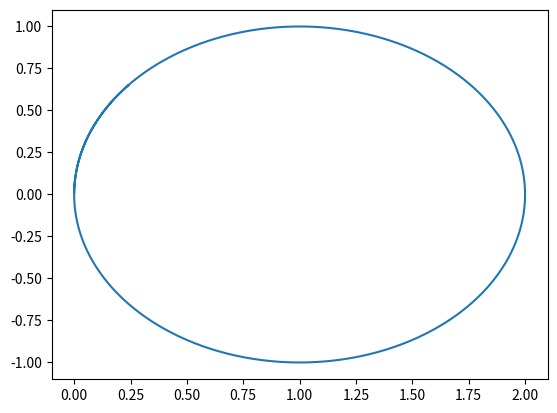

Python code for this plot:
'''
Solving the mass spring problem using 4th order Runge-Kutta method
The time values are stored in a numpy array. Two arrays of the size are
created to store the displacement and velocity.
x1 is displacement and x2 is velocity.
'''
    
import numpy as np
import matplotlib.pyplot as plt

E = np.array([0, 0, 0]) # Electric field components Ex,Ey & Ez
B = np.array([0, 0,  5]) # Magnetic field 

q = 5.0	# spring constant
m = 25.0
dt = .01
tmax = 7
ta = np.arange(0, tmax, dt)		# array of time
N =len(ta)

def f1(x1,x2,t):		# dx1/dt is x2
	dx1dt = x2
	return dx1dt

def f2(x1,x2,t):
	dx2dt = q/m * (E + np.cross(x2,B)) 
	return dx2dt

def rk4(x1,x2, f1, f2, t):
	k11 = dt*f1(x1,x2,t);
	k21 = dt*f2(x1,x2,t);
	k12 = dt*f1(x1+0.5*k11,x2+0.5*k21,t+0.5*dt);
	k22 = dt*f2(x1+0.5*k11,x2+0.5*k21,t+0.5*dt);
	k13 = dt*f1(x1+0.5*k12,x2+0.5*k22,t+0.5*dt);
	k23 = dt*f2(x1+0.5*k12,x2+0.5*k22,t+0.5*dt);
	k14 = dt*f1(x1+k13,x2+k23,t+dt);
	k24 = dt*f2(x1+k13,x2+k23,t+dt);
	x1 += (k11+2*k12+2*k13+k14)/6;
	x2 += (k21+2*k22+2*k23+k24)/6;
	return x1,x2

X1a = np.zeros([N,3])   # array of N positions, 3 coordinates
X1a[0] = [0,0,0]     # inital position. x, y and z
X2a = np.zeros([N,3])
X2a[0] = [0,1,0]    # initial velocity. vx, vy and vz

for i in range(N-1):
	X1a[i+1], X2a[i+1] = rk4(X1a[i], X2a[i], f1, f2, dt)	
  
plt.plot(X1a[:,0], X1a[:,1])
plt.show()  

